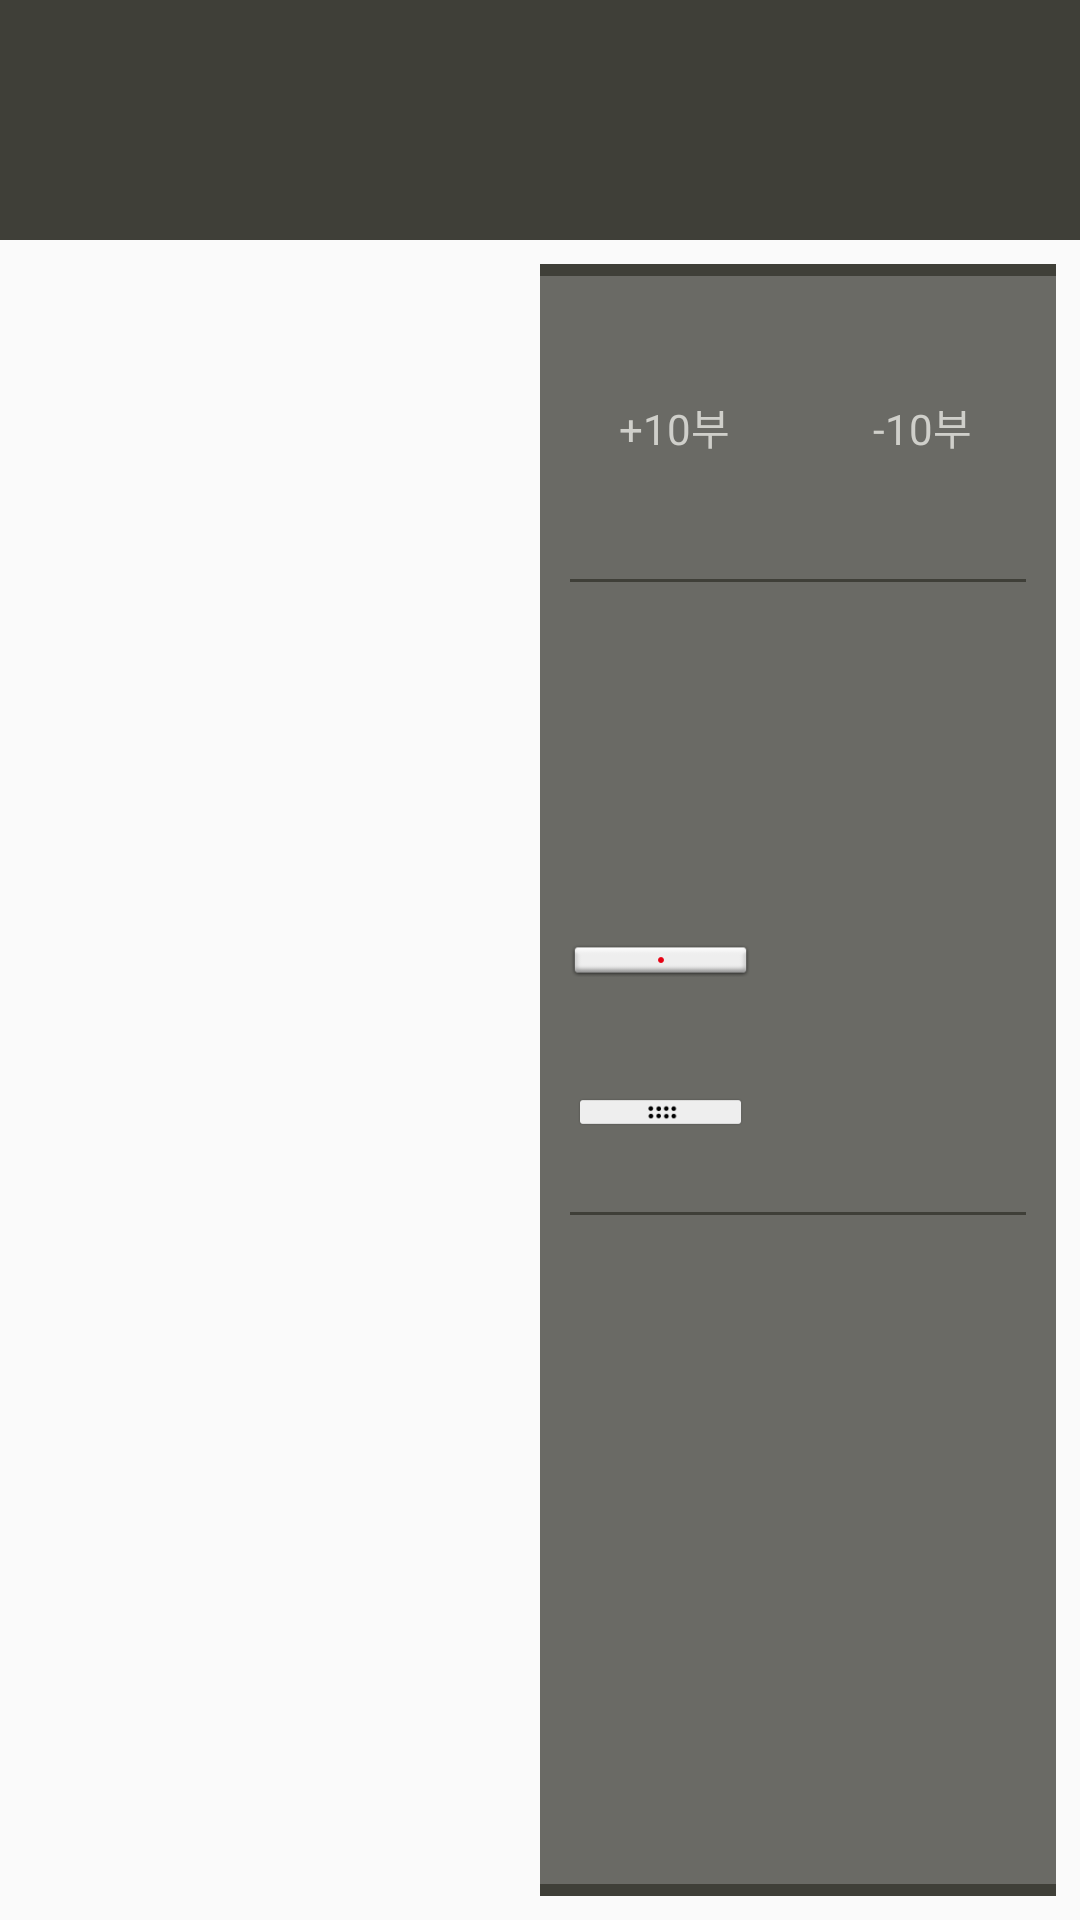

This screen was rendered from an Android layout file. Write that file and the resources it references.
<!-- AndroidManifest.xml: application theme AppTheme -->
<!-- res/layout/layout_scoring.xml -->
<?xml version="1.0" encoding="utf-8"?>
<LinearLayout
    xmlns:android="http://schemas.android.com/apk/res/android"
    android:id="@+id/scoringLayout"
    android:orientation="vertical"
    android:layout_width="match_parent"
    android:layout_height="match_parent">

    <TextView
        android:id="@+id/scoreHeaderText"
        android:layout_width="match_parent"
        android:layout_height="0dp"
        android:layout_weight="1"
        android:gravity="center"
        android:background="@color/colorPrimaryDark"
        android:textColor="@android:color/white"
        android:textSize="18sp"/>

    <LinearLayout
        android:layout_width="match_parent"
        android:layout_height="0dp"
        android:layout_weight="7"
        android:padding="8dp">

        <android.support.v7.widget.RecyclerView
            android:id="@+id/satisfiedYakuList"
            android:layout_width="0dp"
            android:layout_height="match_parent"
            android:layout_weight="1"
            android:orientation="vertical"
            android:paddingLeft="8dp"
            android:paddingRight="16dp">

        </android.support.v7.widget.RecyclerView>

        <RelativeLayout
            android:layout_width="0dp"
            android:layout_height="match_parent"
            android:layout_weight="1" >

            <RelativeLayout
                android:layout_width="match_parent"
                android:layout_height="match_parent"
                android:background="@color/colorPrimaryDark"
                android:orientation="vertical"
                android:paddingTop="4dp"
                android:paddingBottom="4dp">

                <LinearLayout
                    android:layout_width="match_parent"
                    android:layout_height="match_parent"
                    android:orientation="vertical"
                    android:background="@color/colorPrimary">

                    <LinearLayout
                        android:layout_width="match_parent"
                        android:layout_height="0dp"
                        android:layout_weight="2">

                        <TextView
                            android:id="@+id/fuUpButton"
                            android:layout_width="0dp"
                            android:layout_height="match_parent"
                            android:layout_weight="1"
                            android:gravity="center"
                            android:text=" +10부"
                            android:textColor="@color/colorPrimaryLight"/>

                        <TextView
                            android:id="@+id/fuDownButton"
                            android:layout_width="0dp"
                            android:layout_height="match_parent"
                            android:layout_weight="1"
                            android:gravity="center"
                            android:text="-10부 "
                            android:textColor="@color/colorPrimaryLight"/>

                    </LinearLayout>

                    <View
                        android:layout_width="match_parent"
                        android:layout_height="1dp"
                        android:layout_marginLeft="10dp"
                        android:layout_marginRight="10dp"
                        android:background="@color/colorPrimaryDark" />

                    <TextView
                        android:id="@+id/basicScoreText"
                        android:layout_width="match_parent"
                        android:layout_height="0dp"
                        android:layout_weight="2"
                        android:gravity="center"
                        android:textColor="@color/colorPrimaryLight" />

                    <LinearLayout
                        android:layout_width="match_parent"
                        android:layout_height="0dp"
                        android:layout_weight="1"
                        android:layout_marginLeft="10dp"
                        android:layout_marginRight="10dp"
                        android:orientation="horizontal">

                        <ImageView
                            android:layout_width="0dp"
                            android:layout_height="match_parent"
                            android:layout_weight="1"
                            android:src="@drawable/riichibongon"/>

                        <TextView
                            android:id="@+id/bonusByRichDepositNumText"
                            android:layout_width="0dp"
                            android:layout_height="match_parent"
                            android:layout_weight="0.5"
                            android:gravity="center_vertical"
                            android:textSize="12sp"
                            android:textColor="@color/colorPrimaryLight"/>

                        <TextView
                            android:id="@+id/bonusByRichDepositText"
                            android:layout_width="0dp"
                            android:layout_height="match_parent"
                            android:gravity="center_vertical|right"
                            android:textSize="12sp"
                            android:textColor="@color/colorPrimaryLight"
                            android:layout_weight="1" />


                    </LinearLayout>

                    <LinearLayout
                        android:layout_width="match_parent"
                        android:layout_height="0dp"
                        android:layout_weight="1"
                        android:layout_marginLeft="10dp"
                        android:layout_marginRight="10dp"
                        android:orientation="horizontal">

                        <ImageView
                            android:layout_width="0dp"
                            android:layout_height="match_parent"
                            android:layout_weight="1"
                            android:src="@drawable/counterbong"/>

                        <TextView
                            android:id="@+id/bonusByCounterNumText"
                            android:layout_width="0dp"
                            android:layout_height="match_parent"
                            android:layout_weight="0.5"
                            android:gravity="center_vertical"
                            android:textSize="12sp"
                            android:textColor="@color/colorPrimaryLight"/>
                        <TextView
                            android:id="@+id/bonusByCounterText"
                            android:layout_width="0dp"
                            android:layout_height="match_parent"
                            android:textSize="12sp"
                            android:gravity="center_vertical|right"
                            android:textColor="@color/colorPrimaryLight"
                            android:layout_weight="1" />
                    </LinearLayout>

                    <View
                        android:layout_width="match_parent"
                        android:layout_height="1dp"
                        android:layout_marginTop="8dp"
                        android:layout_marginLeft="10dp"
                        android:layout_marginRight="10dp"
                        android:background="@color/colorPrimaryDark" />

                    <TextView
                        android:id="@+id/mainScoreTitleText"
                        android:layout_width="match_parent"
                        android:layout_height="0dp"
                        android:layout_weight="2"
                        android:gravity="center_horizontal|bottom"
                        android:textSize="28sp"
                        android:textStyle="bold"
                        android:textColor="@color/colorAccent"/>

                    <TextView
                        android:id="@+id/mainScoreNumberText"
                        android:layout_width="match_parent"
                        android:layout_height="0dp"
                        android:layout_weight="1.2"
                        android:textStyle="bold"
                        android:textSize="20sp"
                        android:gravity="center"
                        android:textColor="@color/colorAccent"/>
                    <TextView
                        android:id="@+id/mainScoreDetailText"
                        android:layout_width="match_parent"
                        android:layout_height="0dp"
                        android:layout_weight="1.2"
                        android:textSize="12sp"
                        android:gravity="center_horizontal|top"
                        android:textColor="@color/colorAccent"/>

                </LinearLayout>


            </RelativeLayout>


        </RelativeLayout>


    </LinearLayout>





</LinearLayout>
<!-- resources referenced by this layout -->
<resources>
  <color name="colorAccent">#DFBA4A</color>
  <color name="colorPrimary">#6A6A65</color>
  <color name="colorPrimaryDark">#3F3F38</color>
  <color name="colorPrimaryLight">#CFCFCA</color>
  <!-- drawable counterbong: png bitmap (drawable, 1288 bytes) -->
  <!-- drawable riichibongon: png bitmap (drawable, 1257 bytes) -->
  <style name="AppTheme" parent="Theme.AppCompat.Light.DarkActionBar">
          
          <item name="colorPrimary">@color/colorPrimary</item>
          <item name="colorPrimaryDark">@android:color/black</item>
          <item name="colorAccent">@color/colorAccent</item>
          <item name="windowNoTitle">true</item>
      </style>
</resources>
